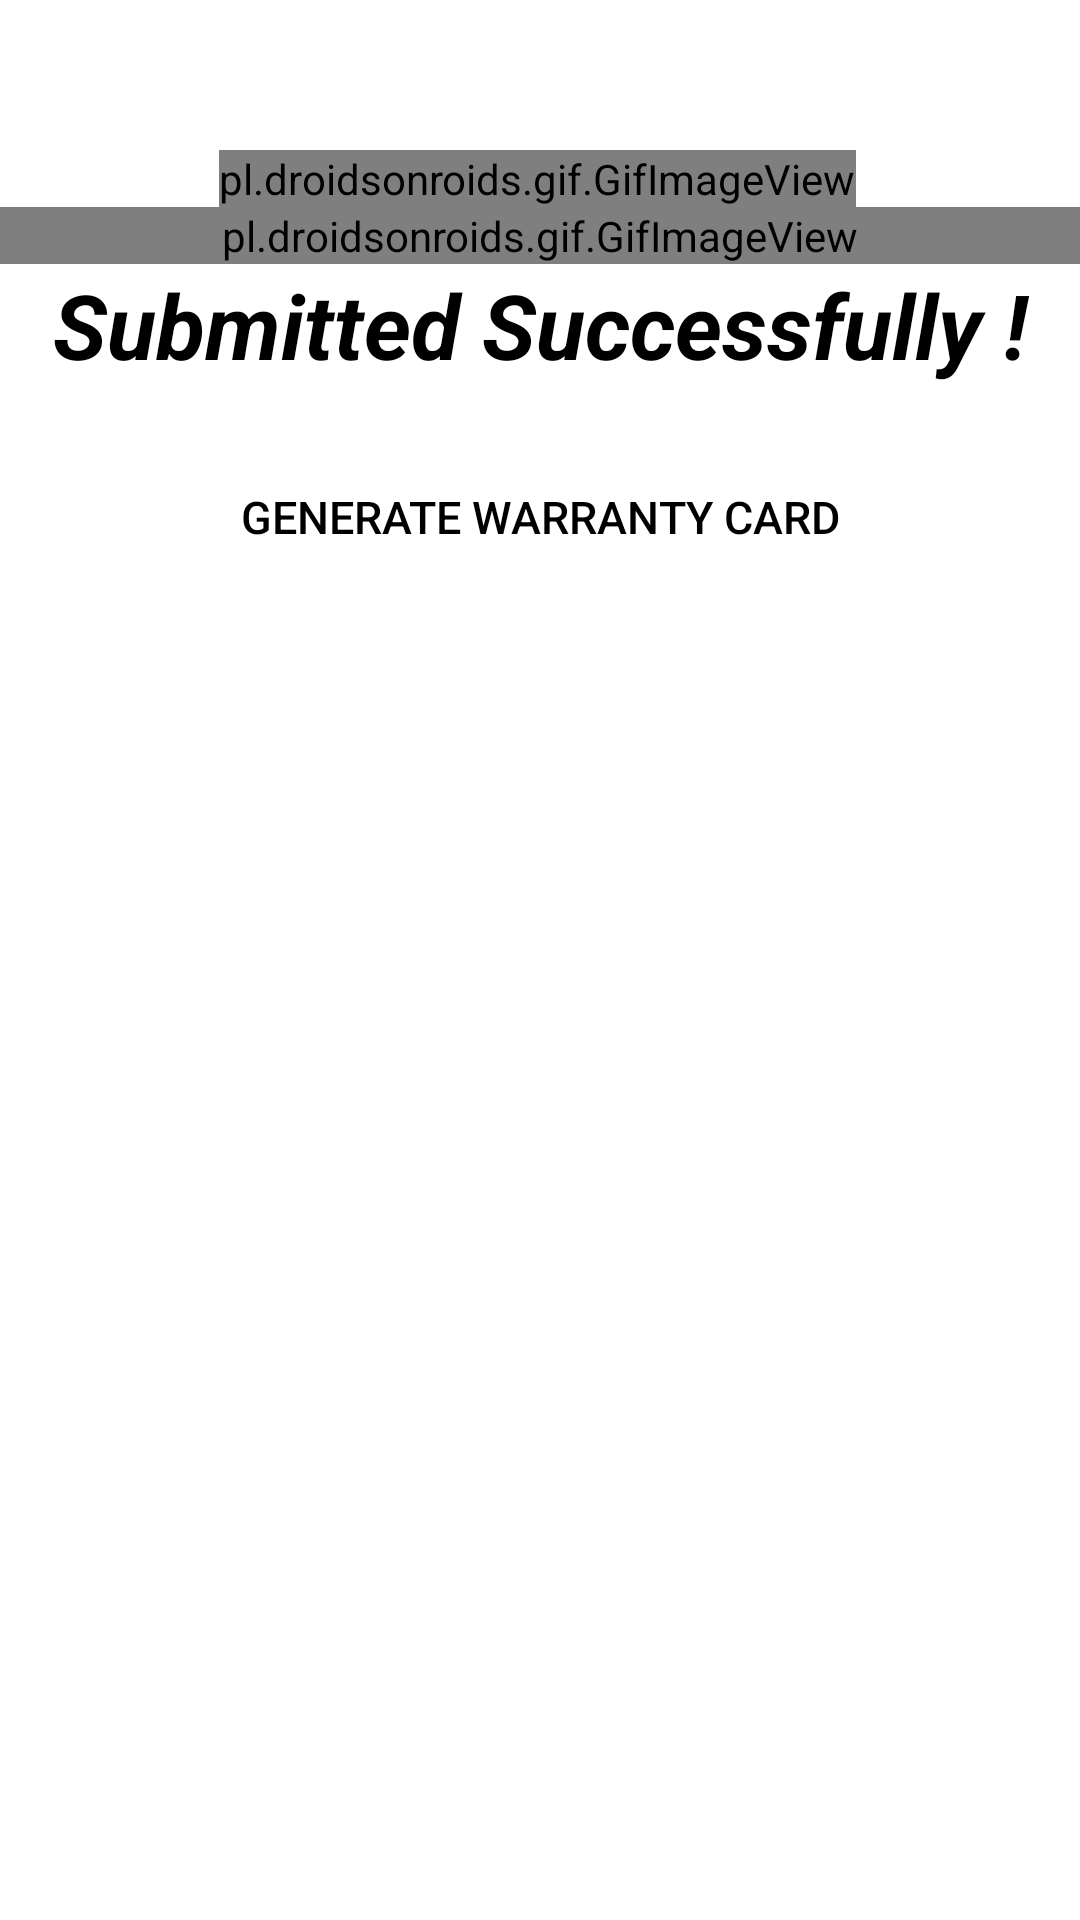

Write the Android layout XML for this screen, with the resource values it uses.
<!-- AndroidManifest.xml: application theme Theme.SamrudhiSolar -->
<!-- res/layout/activity_finalsubmit.xml -->
<?xml version="1.0" encoding="utf-8"?>
<androidx.core.widget.NestedScrollView xmlns:android="http://schemas.android.com/apk/res/android"
    xmlns:app="http://schemas.android.com/apk/res-auto"
    xmlns:tools="http://schemas.android.com/tools"
    android:layout_width="match_parent"
    android:layout_height="match_parent"
    android:background="@color/colorOnPrimaryDemo">


    <androidx.constraintlayout.widget.ConstraintLayout
        android:layout_width="match_parent"
        android:layout_height="match_parent"
        android:background="@color/colorOnPrimaryDemo"
        tools:context=".finalsubmit">
        <pl.droidsonroids.gif.GifImageView
            android:id="@+id/gify"
            android:layout_width="0dp"
            android:layout_height="wrap_content"
            android:src="@drawable/hut"
            app:layout_constraintEnd_toEndOf="parent"
            app:layout_constraintHorizontal_bias="0.0"
            app:layout_constraintStart_toStartOf="parent"
            app:layout_constraintTop_toBottomOf="@+id/gif"
            tools:ignore="MissingConstraints" />

        <TextView
            android:id="@+id/textView22"
            android:layout_width="wrap_content"
            android:layout_height="wrap_content"
            app:layout_constraintBottom_toBottomOf="parent"
            app:layout_constraintEnd_toEndOf="parent"
            app:layout_constraintHorizontal_bias="0.557"
            app:layout_constraintStart_toStartOf="parent"
            app:layout_constraintTop_toTopOf="parent"
            app:layout_constraintVertical_bias="0.262" />

        <pl.droidsonroids.gif.GifImageView
            android:id="@+id/gif"
            android:layout_width="wrap_content"
            android:layout_height="0dp"
            android:layout_marginTop="50dp"
            android:src="@drawable/fav"
            app:layout_constraintEnd_toEndOf="parent"
            app:layout_constraintHorizontal_bias="0.495"
            app:layout_constraintStart_toStartOf="parent"
            app:layout_constraintTop_toTopOf="parent"
            tools:ignore="MissingConstraints" />

        <TextView
            android:id="@+id/textView12"
            android:layout_width="0dp"
            android:layout_height="wrap_content"
            android:gravity="center_horizontal|center_vertical"
            android:text="Submitted Successfully !"
            android:textColor="@color/black"
            android:textSize="30sp"
            android:textStyle="bold|italic"
            app:layout_constraintEnd_toEndOf="parent"
            app:layout_constraintHorizontal_bias="0.0"
            app:layout_constraintStart_toStartOf="parent"
            app:layout_constraintTop_toBottomOf="@+id/gify" />

        <Button
            android:id="@+id/ordersub"
            android:layout_width="wrap_content"
            android:layout_height="wrap_content"
            android:layout_marginTop="20dp"
            android:background="@drawable/btnback"
            android:gravity="center"
            android:text="generate warranty card"
            android:textColor="@color/black"
            android:textSize="15sp"
            app:backgroundTint="@color/lightgreen"
            app:layout_constraintEnd_toEndOf="parent"
            app:layout_constraintStart_toStartOf="parent"
            app:layout_constraintTop_toBottomOf="@+id/textView12" />

    </androidx.constraintlayout.widget.ConstraintLayout>
</androidx.core.widget.NestedScrollView>
<!-- resources referenced by this layout -->
<resources>
  <color name="black">#FF000000</color>
  <color name="colorOnPrimaryDemo">#fff</color>
  <color name="lightgreen">#4CAF50</color>
  <!-- drawable fav: gif bitmap (drawable-v24, 137085 bytes) -->
  <style name="Theme.SamrudhiSolar" parent="Theme.AppCompat.DayNight.NoActionBar">
          
          <item name="colorPrimary">@color/black</item>
          <item name="colorPrimaryVariant">@color/black</item>
          <item name="colorOnPrimary">@color/black</item>
          
          <item name="colorSecondary">@color/black</item>
          <item name="colorSecondaryVariant">@color/black</item>
          <item name="colorOnSecondary">@color/black</item>
          
          <item name="android:statusBarColor" tools:targetApi="l">?attr/colorPrimaryVariant</item>
          
      </style>
</resources>
